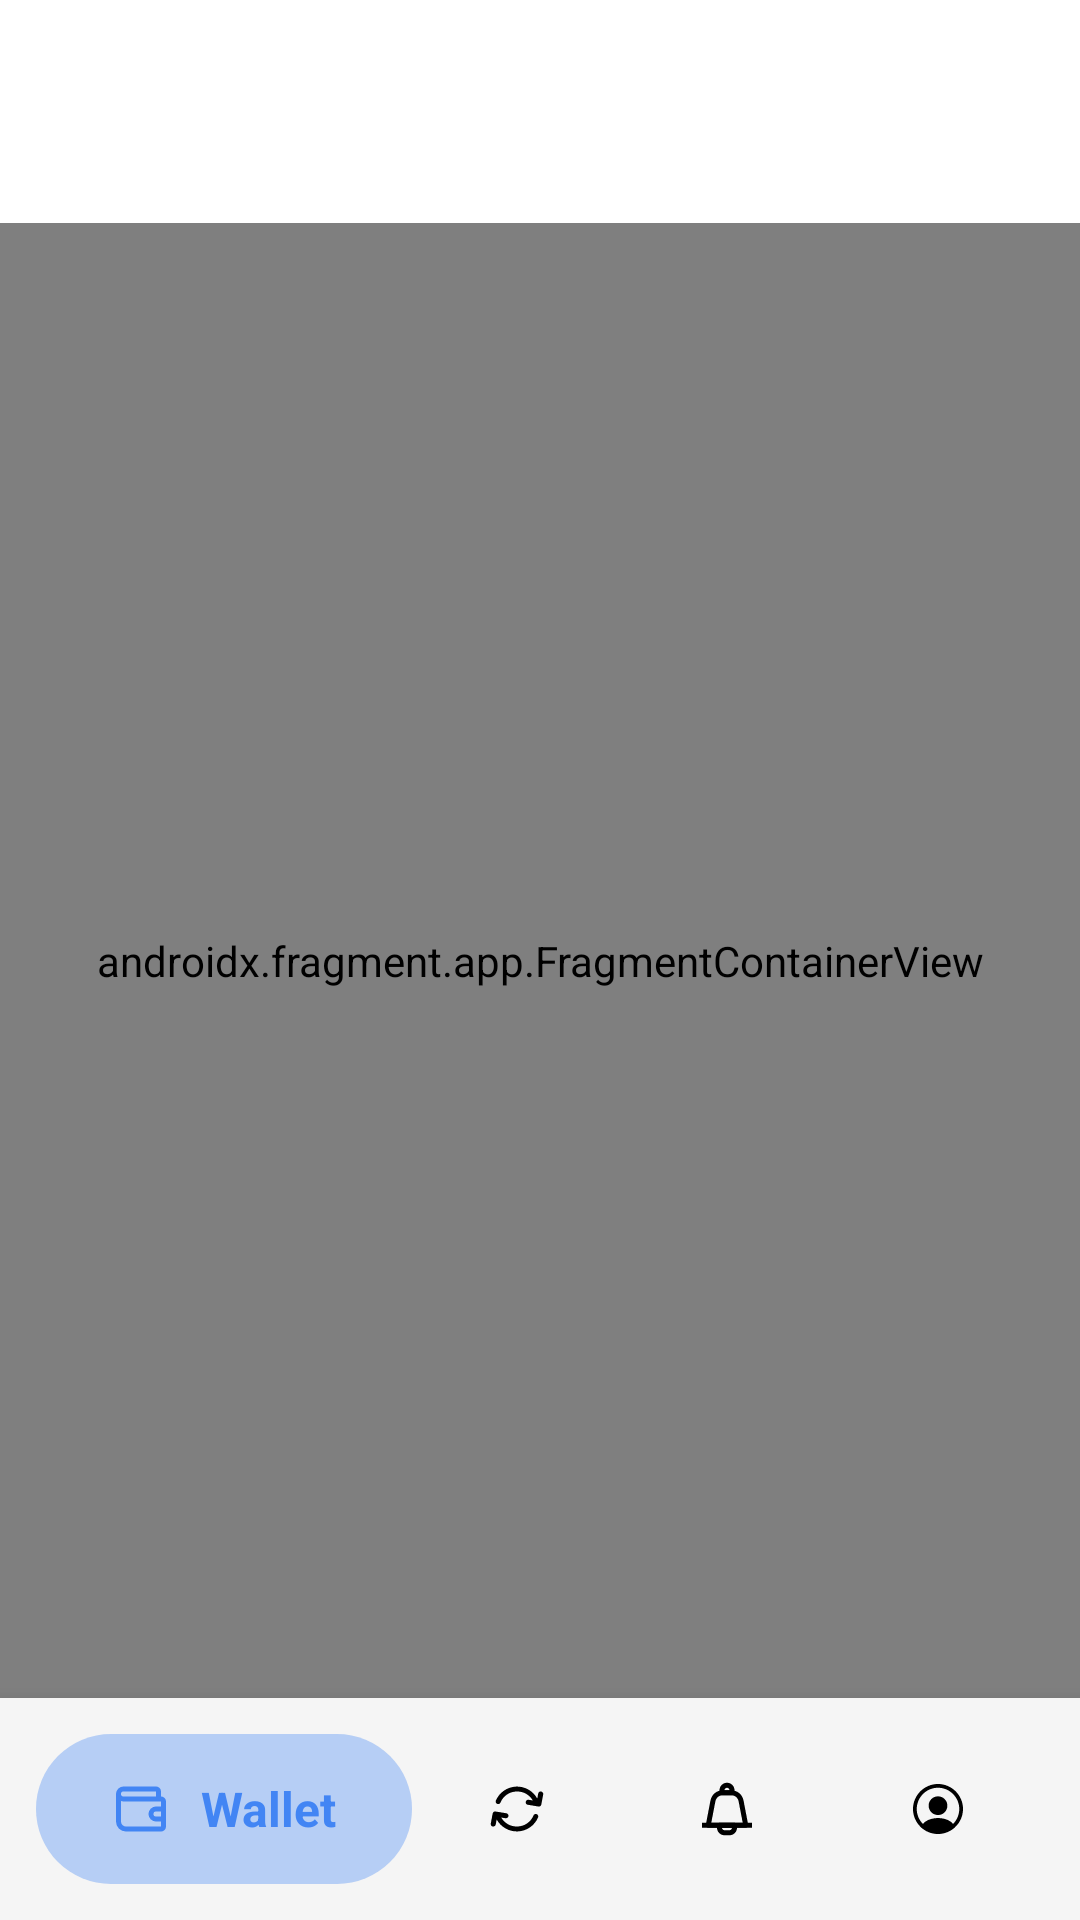

Write the Android layout XML for this screen, with the resource values it uses.
<!-- AndroidManifest.xml: activity theme Base.Theme.SafeSenderApp -->
<!-- res/layout/activity_main.xml -->
<?xml version="1.0" encoding="utf-8"?>
<androidx.drawerlayout.widget.DrawerLayout xmlns:android="http://schemas.android.com/apk/res/android"
    xmlns:app="http://schemas.android.com/apk/res-auto"
    xmlns:tools="http://schemas.android.com/tools"
    android:id="@+id/main"
    android:layout_width="match_parent"
    android:layout_height="match_parent"
    tools:context=".MainActivity"
    android:fitsSystemWindows="true"
    android:background="@color/white">

    <RelativeLayout
        android:layout_width="match_parent"
        android:layout_height="match_parent">

        <androidx.appcompat.widget.Toolbar
            android:id="@+id/toolbar"
            android:layout_width="match_parent"
            android:layout_height="wrap_content"
            android:layout_alignParentTop="true"
            android:layout_centerVertical="true"
            android:layout_marginTop="25dp"
            android:background="@color/white"
            tools:visibility="visible"
            android:theme="@style/ThemeOverlay.AppCompat.Dark.ActionBar">
        </androidx.appcompat.widget.Toolbar>

        <androidx.fragment.app.FragmentContainerView
            android:id="@+id/fragmentContainerView"
            android:name="com.example.safesenderapp.WalletFragment"
            android:layout_width="match_parent"
            android:layout_height="match_parent"
            android:layout_below="@id/toolbar"
            android:layout_marginTop="-15dp"
            android:layout_above="@id/bottom_nav_view" />

        <LinearLayout
            android:id="@+id/bottom_nav_view"
            android:layout_width="match_parent"
            android:layout_height="wrap_content"
            android:orientation="horizontal"
            android:weightSum="4"
            android:padding="12dp"
            android:elevation="10dp"
            android:gravity="center"
            android:background="@color/white2"
            android:layout_alignParentBottom="true"
            tools:targetApi="lollipop">

            <LinearLayout
                android:id="@+id/wallet"
                android:background="@drawable/round_back_wallet"
                android:layout_width="wrap_content"
                android:layout_height="50dp"
                android:orientation="horizontal"
                android:paddingStart="5dp"
                android:paddingEnd="5dp"
                android:gravity="center"
                android:layout_weight="1">
                <ImageView
                    android:id="@+id/wallet_image"
                    android:layout_width="20dp"
                    android:layout_height="wrap_content"
                    android:adjustViewBounds="true"
                    android:src="@drawable/wallet_selected" />
                <TextView
                    android:id="@+id/wallet_text"
                    android:layout_width="wrap_content"
                    android:layout_height="wrap_content"
                    android:text="Wallet"
                    android:textColor="@color/Wallet"
                    android:layout_marginStart="10dp"
                    android:textSize="16sp"
                    android:textStyle="bold" />
            </LinearLayout>

            <LinearLayout
                android:id="@+id/swap"
                android:background="@color/Tranparent"
                android:layout_width="wrap_content"
                android:layout_height="50dp"
                android:orientation="horizontal"
                android:paddingStart="5dp"
                android:paddingEnd="5dp"
                android:gravity="center"
                android:layout_weight="1">
                <ImageView
                    android:id="@+id/swap_image"
                    android:layout_width="20dp"
                    android:layout_height="wrap_content"
                    android:adjustViewBounds="true"
                    android:src="@drawable/swap" />
                <TextView
                    android:id="@+id/swap_text"
                    android:visibility="gone"
                    android:layout_width="wrap_content"
                    android:layout_height="wrap_content"
                    android:text="Swap"
                    android:textColor="@color/Swap"
                    android:layout_marginStart="10dp"
                    android:textSize="16sp"
                    android:textStyle="bold" />
            </LinearLayout>

            <LinearLayout
                android:id="@+id/notifications"
                android:background="@color/Tranparent"
                android:layout_width="wrap_content"
                android:layout_height="50dp"
                android:orientation="horizontal"
                android:paddingStart="5dp"
                android:paddingEnd="5dp"
                android:gravity="center"
                android:layout_weight="1">
                <ImageView
                    android:id="@+id/notifications_image"
                    android:layout_width="20dp"
                    android:layout_height="wrap_content"
                    android:adjustViewBounds="true"
                    android:src="@drawable/notifications" />
                <TextView
                    android:id="@+id/notifications_text"
                    android:visibility="gone"
                    android:layout_width="wrap_content"
                    android:layout_height="wrap_content"
                    android:text="Notifications"
                    android:textColor="@color/Notification"
                    android:layout_marginStart="10dp"
                    android:textSize="16sp"
                    android:textStyle="bold" />
            </LinearLayout>

            <LinearLayout
                android:id="@+id/profile"
                android:background="@color/Tranparent"
                android:layout_width="wrap_content"
                android:layout_height="50dp"
                android:orientation="horizontal"
                android:paddingStart="5dp"
                android:paddingEnd="5dp"
                android:gravity="center"
                android:layout_weight="1">
                <ImageView
                    android:id="@+id/profile_image"
                    android:layout_width="20dp"
                    android:layout_height="wrap_content"
                    android:adjustViewBounds="true"
                    android:src="@drawable/profile" />
                <TextView
                    android:id="@+id/profile_text"
                    android:visibility="gone"
                    android:layout_width="wrap_content"
                    android:layout_height="wrap_content"
                    android:text="Profile"
                    android:textColor="@color/Profile"
                    android:layout_marginStart="10dp"
                    android:textSize="16sp"
                    android:textStyle="bold" />
            </LinearLayout>
        </LinearLayout>
    </RelativeLayout>

    <com.google.android.material.navigation.NavigationView
        android:id="@+id/side_drawer"
        android:layout_width="wrap_content"
        android:layout_height="match_parent"
        app:headerLayout="@layout/header"
        app:menu="@menu/main_menu"
        app:itemTextColor="@color/black"
        app:itemIconTint="@color/black"
        android:background="@color/white"
        android:itemBackground="@drawable/item_background"
        android:layout_gravity="start" />
</androidx.drawerlayout.widget.DrawerLayout>
<!-- res/layout/header.xml (included above) -->
<?xml version="1.0" encoding="utf-8"?>

<LinearLayout xmlns:android="http://schemas.android.com/apk/res/android"
    android:layout_width="match_parent"
    android:layout_height="300dp"
    android:background="@drawable/drawer_background"
    android:orientation="vertical"
    android:gravity="bottom"
    android:layout_marginTop="35dp"
    >


</LinearLayout>
<!-- resources referenced by this layout -->
<resources>
  <color name="Notification">#AE7E0F</color>
  <color name="Profile">#3FA335</color>
  <color name="Swap">#EA4335</color>
  <color name="Tranparent">#00000000</color>
  <color name="Wallet">#4285F4</color>
  <color name="black">#FF000000</color>
  <color name="white">#FFFFFFFF</color>
  <color name="white2">#F5F5F5</color>
  <!-- drawable drawer_background: png bitmap (drawable, 18300 bytes) -->
  <!-- drawable item_background (drawable) -->
  <?xml version="1.0" encoding="utf-8"?>
  
  <selector xmlns:android="http://schemas.android.com/apk/res/android">
      <item android:drawable="@color/white" android:state_checked="true"/>
      <item android:drawable="@color/white2" android:state_pressed="true"/>
      <item android:drawable="@color/white"/>
  </selector>
  <!-- drawable notifications (drawable) -->
  <vector xmlns:android="http://schemas.android.com/apk/res/android"
      android:width="24dp"
      android:height="24dp"
      android:viewportWidth="24"
      android:viewportHeight="24">
    <path
        android:pathData="M8,18.5C8,17.948 8.448,17.5 9,17.5H15C15.552,17.5 16,17.948 16,18.5V19.5C16,21.157 14.657,22.5 13,22.5H11C9.343,22.5 8,21.157 8,19.5V18.5ZM10,19.5C10,20.052 10.448,20.5 11,20.5H13C13.552,20.5 14,20.052 14,19.5H10Z"
        android:fillColor="@color/black"
        android:fillType="evenOdd"/>
    <path
        android:pathData="M9,5.5C9,6.052 9.448,6.5 10,6.5H14C14.552,6.5 15,6.052 15,5.5V4.5C15,2.843 13.657,1.5 12,1.5C10.343,1.5 9,2.843 9,4.5V5.5ZM11,4.5C11,3.948 11.448,3.5 12,3.5C12.552,3.5 13,3.948 13,4.5H11Z"
        android:fillColor="@color/black"
        android:fillType="evenOdd"/>
    <path
        android:pathData="M5.394,8.556C5.847,6.202 7.907,4.5 10.304,4.5H13.696C16.093,4.5 18.153,6.202 18.606,8.556L20.482,18.311C20.538,18.604 20.461,18.907 20.271,19.137C20.081,19.367 19.798,19.5 19.5,19.5H4.5C4.202,19.5 3.919,19.367 3.729,19.137C3.539,18.907 3.462,18.604 3.518,18.311L5.394,8.556ZM10.304,6.5C8.866,6.5 7.63,7.521 7.358,8.933L5.711,17.5H18.289L16.642,8.933C16.37,7.521 15.134,6.5 13.696,6.5H10.304Z"
        android:fillColor="@color/black"
        android:fillType="evenOdd"/>
    <path
        android:pathData="M22,19.5H2V17.5H22V19.5Z"
        android:fillColor="@color/black"
        android:fillType="evenOdd"/>
  </vector>
  <!-- drawable profile: vector/xml drawable (drawable, 2012 chars, omitted) -->
  <!-- drawable round_back_wallet (drawable) -->
  <?xml version="1.0" encoding="utf-8"?>
  
  <shape xmlns:android="http://schemas.android.com/apk/res/android"
      android:shape="rectangle">
      <solid android:color="@color/Wallet2"></solid>
      <corners android:radius="1000dp"></corners>
  
  </shape>
  <!-- drawable swap: vector/xml drawable (drawable, 2894 chars, omitted) -->
  <!-- drawable wallet_selected (drawable) -->
  <vector xmlns:android="http://schemas.android.com/apk/res/android"
      android:width="24dp"
      android:height="24dp"
      android:viewportWidth="24"
      android:viewportHeight="24">
      <path
          android:pathData="M3,6V17C3,18.657 4.343,20 6,20H20C20.552,20 21,19.552 21,19V16M19,8H5C3.895,8 3,7.105 3,6V6C3,4.895 3.895,4 5,4H18C18.552,4 19,4.448 19,5V8ZM19,8H20C20.552,8 21,8.448 21,9V12M21,12H18C16.895,12 16,12.895 16,14V14C16,15.105 16.895,16 18,16H21M21,12V16"
          android:strokeLineJoin="round"
          android:strokeWidth="2"
          android:fillColor="#00000000"
          android:strokeColor="@color/Wallet"
          android:strokeLineCap="round"/>
  </vector>
  <style name="Base.Theme.SafeSenderApp" parent="Theme.Material3.DayNight.NoActionBar">
          
          
          <item name="android:windowTranslucentStatus">true</item>
          <item name="android:windowDrawsSystemBarBackgrounds">true</item>
          <item name="android:statusBarColor">@android:color/transparent</item>
      </style>
  <color name="Wallet2">#5A4285F4</color>
</resources>
